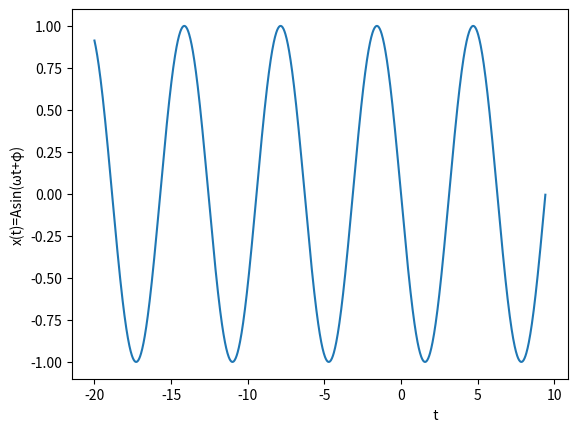

Python code for this plot:
import numpy as np
import matplotlib.pyplot as plt
import math

x=np.arange(-20,3*np.pi,0.02)
y=np.sin(x+math.pi)

plt.xlabel('                                                                          t')
plt.ylabel('x(t)=Asin(ωt+φ)')


plt.plot(x,y)
plt.show()